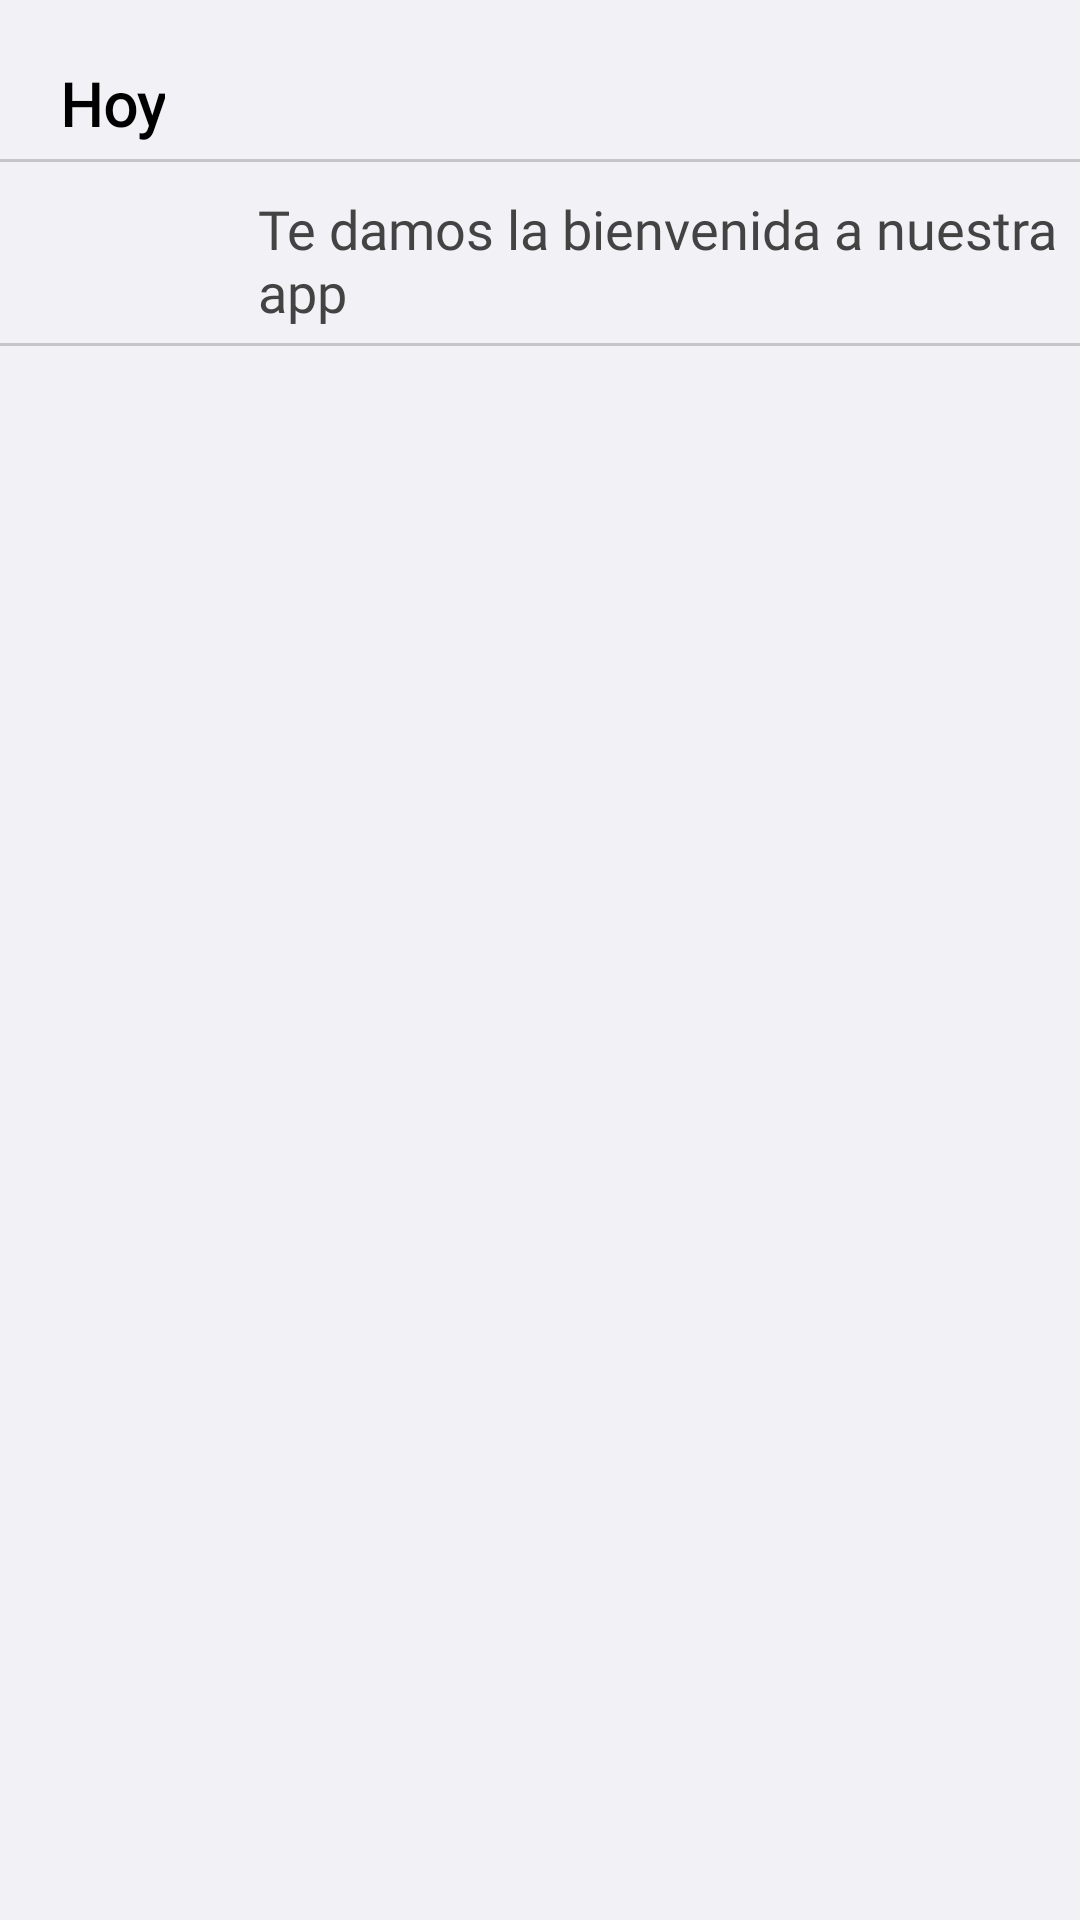

This screen was rendered from an Android layout file. Write that file and the resources it references.
<!-- AndroidManifest.xml: application theme AppTheme -->
<!-- res/layout/fragment_notifitions.xml -->
<?xml version="1.0" encoding="utf-8"?>
<androidx.constraintlayout.widget.ConstraintLayout xmlns:android="http://schemas.android.com/apk/res/android"
    xmlns:app="http://schemas.android.com/apk/res-auto"
    xmlns:tools="http://schemas.android.com/tools"
    android:layout_width="match_parent"
    android:layout_height="match_parent"
    android:background="@color/iosF"
    tools:context=".NotifitionsFragment">


    <ScrollView
        android:layout_width="match_parent"
        android:layout_height="match_parent">

        <LinearLayout
            android:layout_width="match_parent"
            android:layout_height="match_parent"
            android:layout_gravity="top"
            android:fitsSystemWindows="false"
            android:gravity="center"
            android:orientation="vertical"
            android:padding="0dp"
            android:weightSum="1">

            <TextView
                android:id="@+id/Meapp"
                android:layout_width="wrap_content"
                android:layout_height="wrap_content"
                android:layout_gravity="left"
                android:layout_marginLeft="10dp"
                android:layout_marginTop="20dp"
                android:fontFamily="@font/ibm_bold"
                android:hint="@string/ntoday"
                android:paddingLeft="10dp"
                android:paddingTop="1dp"
                android:textColorHint="@color/zona_0"
                android:textSize="20sp"
                android:textStyle="bold" />
            <View
                android:id="@+id/divpageVIII"
                android:layout_width="match_parent"
                android:layout_height="1dp"
                android:layout_marginStart="0dp"
                android:layout_marginTop="5dp"
                android:layout_marginEnd="0dp"
                android:background="@color/iosLine"
                app:layout_constraintEnd_toEndOf="parent"
                app:layout_constraintStart_toStartOf="parent" />
            <LinearLayout
                android:id="@+id/llPoliticas"
                android:layout_width="match_parent"
                android:layout_height="wrap_content"
                android:layout_below="@+id/linearlayout_4"
                android:layout_marginTop="5dp"
                android:orientation="horizontal">

                <ImageView
                    android:layout_width="36dp"
                    android:layout_height="36dp"
                    android:layout_marginLeft="30dp"
                    android:src="@drawable/notification_96px" />

                <TextView
                    android:layout_width="wrap_content"
                    android:layout_height="wrap_content"
                    android:layout_marginLeft="20dp"
                    android:layout_marginTop="5dp"
                    android:fontFamily="@font/ibm_regular"
                    android:hint="@string/nNotification"
                    android:textColorHint="@color/zona_III"
                    android:textSize="18sp" />

            </LinearLayout>


            <View
                android:id="@+id/divpageLast"
                android:layout_width="match_parent"
                android:layout_height="1dp"
                android:layout_marginStart="0dp"
                android:layout_marginTop="5dp"
                android:layout_marginEnd="0dp"
                android:background="@color/iosLine"
                app:layout_constraintEnd_toEndOf="parent"
                app:layout_constraintStart_toStartOf="parent" />

        </LinearLayout>
    </ScrollView>
</androidx.constraintlayout.widget.ConstraintLayout>
<!-- resources referenced by this layout -->
<resources>
  <color name="iosF">#f2f2f6</color>
  <color name="iosLine">#c6c6c8</color>
  <color name="zona_0">#000000</color>
  <color name="zona_III">#434343</color>
  <string name="nNotification">Te damos la bienvenida a nuestra app</string>
  <string name="ntoday">Hoy</string>
  <style name="AppTheme" parent="Theme.AppCompat.Light.DarkActionBar">
          
          <item name="colorPrimary">@color/colorPrimary</item>
          <item name="colorPrimaryDark">@color/colorPrimaryDark</item>
          <item name="colorAccent">@color/colorAccent</item>
      </style>
  <color name="colorPrimary">#151515</color>
  <color name="colorPrimaryDark">#151515</color>
  <color name="colorAccent">#D81B60</color>
</resources>
